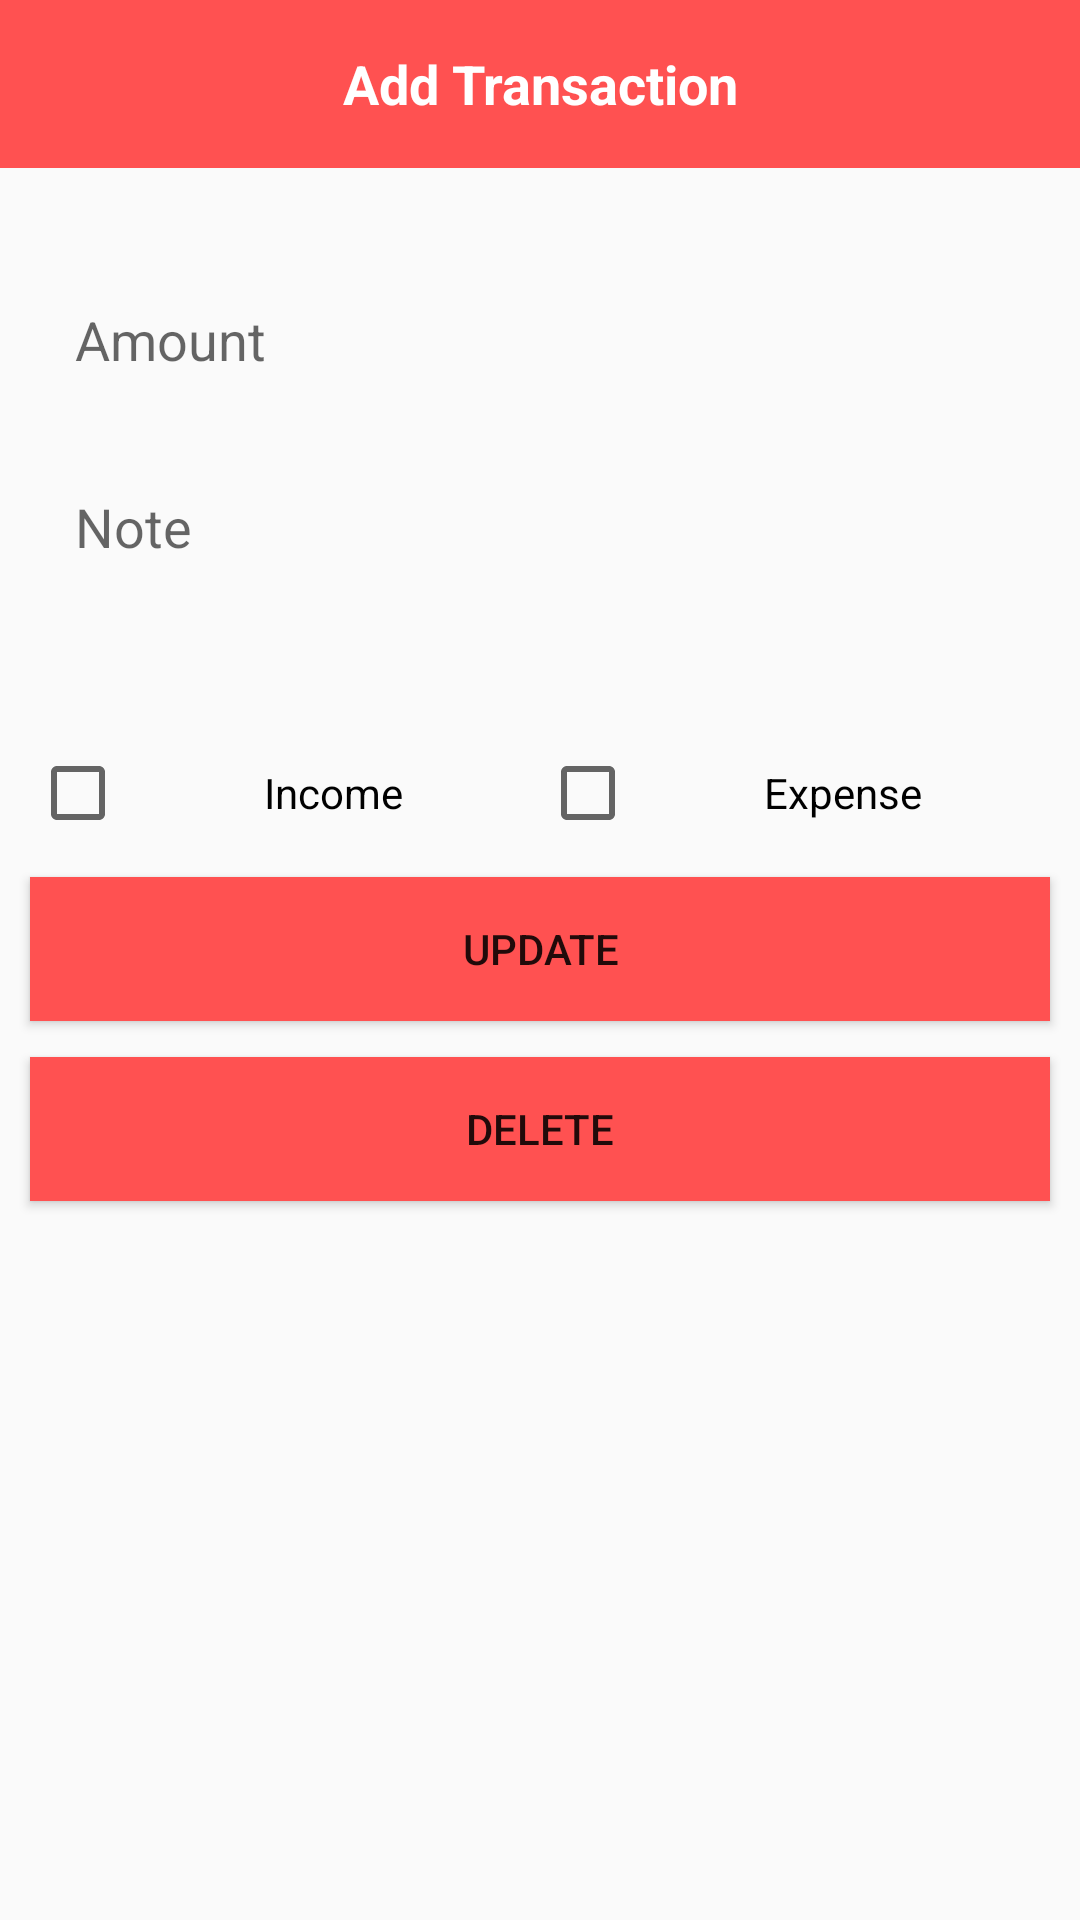

Produce the Android XML layout that renders to this screen, including the resource entries it uses.
<!-- AndroidManifest.xml: application theme Theme.ExpenseManagerFirebase -->
<!-- res/layout/activity_update.xml -->
<?xml version="1.0" encoding="utf-8"?>
<LinearLayout xmlns:android="http://schemas.android.com/apk/res/android"
    xmlns:app="http://schemas.android.com/apk/res-auto"
    xmlns:tools="http://schemas.android.com/tools"
    android:layout_width="match_parent"
    android:layout_height="match_parent"
    android:background="#fafafa"
    android:orientation="vertical"
    tools:context=".AddTransactionActivity">
    <RelativeLayout
        android:layout_width="match_parent"
        android:layout_height="?actionBarSize"
        android:background="@color/red"
        android:id="@+id/custom_toolbar_dashboard">
        <TextView
            android:layout_width="match_parent"
            android:layout_height="wrap_content"
            android:textSize="18sp"
            android:textStyle="bold"
            android:textAlignment="center"
            android:text="Add Transaction"
            android:layout_centerVertical="true"
            android:textColor="@color/white">
        </TextView>
    </RelativeLayout>
    <EditText
        android:id="@+id/user_amount_add"
        android:layout_marginTop="30dp"
        android:padding="15dp"
        android:hint="Amount"
        android:inputType="number"
        android:background="@drawable/edit_text_bg"
        android:layout_width="match_parent"
        android:layout_height="wrap_content"
        android:layout_marginRight="10dp"
        android:layout_marginLeft="10dp"/>
    <EditText
        android:id="@+id/user_note_add"
        android:layout_marginTop="8dp"
        android:padding="15dp"
        android:hint="Note"
        android:gravity="start"
        android:inputType="text"
        android:textAlignment="textStart"
        android:background="@drawable/edit_text_bg"
        android:layout_width="match_parent"
        android:layout_height="100dp"
        android:layout_marginLeft="10dp"
        android:layout_marginRight="10dp"/>
    <LinearLayout
        android:layout_width="match_parent"
        android:layout_height="wrap_content"
        android:orientation="horizontal"
        android:layout_marginLeft="10dp"
        android:layout_marginRight="10dp">
        <CheckBox
            android:id="@+id/income_check_box"
            android:gravity="center"
            android:layout_width="0dp"
            android:layout_weight="1"
            android:text="Income"
            android:layout_height="wrap_content"/>
        <CheckBox
            android:id="@+id/expense_check_box"
            android:gravity="center"
            android:layout_width="0dp"
            android:layout_weight="1"
            android:text="Expense"
            android:layout_height="wrap_content"/>
    </LinearLayout>
    <Button
        android:id="@+id/btn_update_transaction"
        android:background="@color/red"
        android:layout_width="match_parent"
        android:layout_height="wrap_content"
        android:layout_marginTop="12dp"
        android:layout_marginLeft="10dp"
        android:layout_marginRight="10dp"
        android:text="Update"/>
    <Button
        android:id="@+id/btn_delete_transaction"
        android:background="@color/red"
        android:layout_width="match_parent"
        android:layout_height="wrap_content"
        android:layout_marginTop="12dp"
        android:layout_marginLeft="10dp"
        android:layout_marginRight="10dp"
        android:text="delete"/>
</LinearLayout>
<!-- resources referenced by this layout -->
<resources>
  <color name="red">#FF5151</color>
  <color name="white">#FFFFFFFF</color>
  <style name="Theme.ExpenseManagerFirebase" parent="Base.Theme.ExpenseManagerFirebase" />
  <style name="Base.Theme.ExpenseManagerFirebase" parent="Theme.AppCompat.DayNight.NoActionBar">
          
          
      </style>
</resources>
